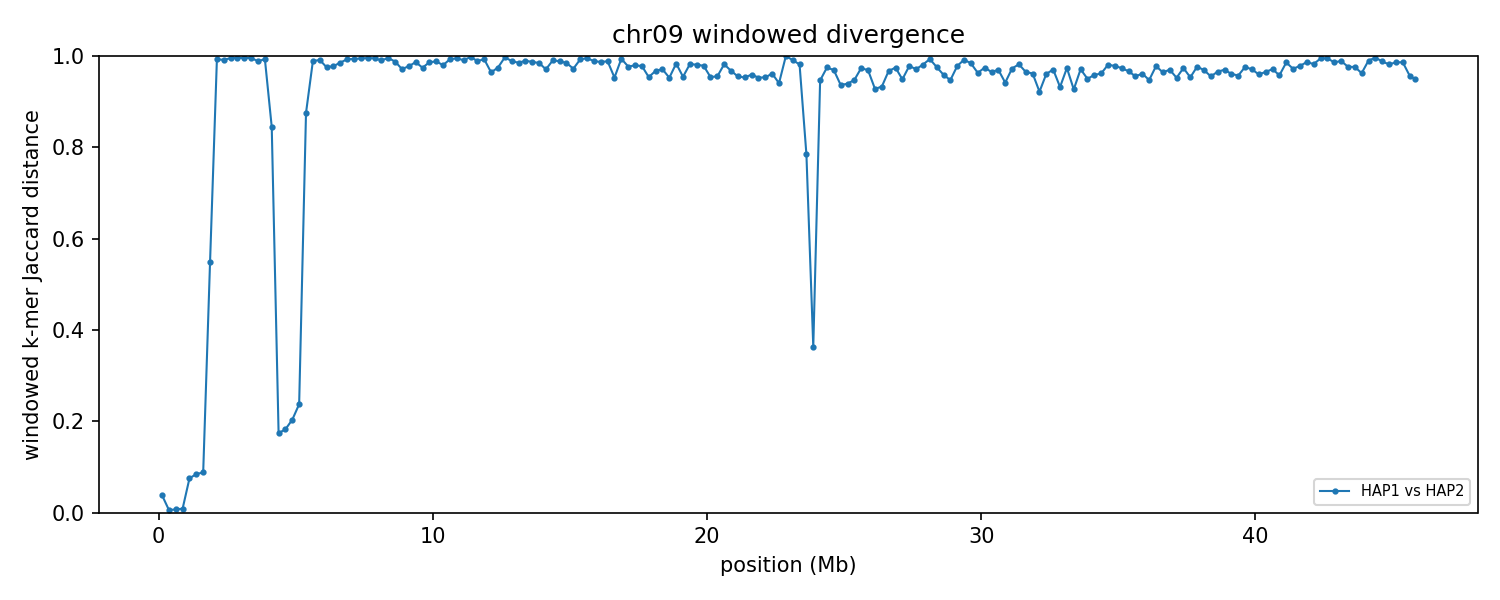

Source data for this figure (header and first rows):
group	win_start	win_end	unit_a	unit_b	hap_a	hap_b	chrom_a	chrom_b	kmers_a	kmers_b	shared	union	jaccard_distance
chr09	1	250000	HAP1_chr09	HAP2_chr09	HAP1	HAP2	9	9	229312	227828	224142	232998	0.03801
chr09	250001	500000	HAP1_chr09	HAP2_chr09	HAP1	HAP2	9	9	236260	236470	235687	237043	0.005720
chr09	500001	750000	HAP1_chr09	HAP2_chr09	HAP1	HAP2	9	9	214035	214038	213308	214765	0.006784
chr09	750001	1000000	HAP1_chr09	HAP2_chr09	HAP1	HAP2	9	9	240153	239090	238574	240669	0.008705
chr09	1000001	1250000	HAP1_chr09	HAP2_chr09	HAP1	HAP2	9	9	221854	220992	212795	230051	0.07501
chr09	1250001	1500000	HAP1_chr09	HAP2_chr09	HAP1	HAP2	9	9	232808	232064	222192	242680	0.08442
chr09	1500001	1750000	HAP1_chr09	HAP2_chr09	HAP1	HAP2	9	9	186269	184017	176639	193647	0.08783
chr09	1750001	2000000	HAP1_chr09	HAP2_chr09	HAP1	HAP2	9	9	228532	229720	142605	315647	0.5482
chr09	2000001	2250000	HAP1_chr09	HAP2_chr09	HAP1	HAP2	9	9	226208	236982	3358	459832	0.9927
chr09	2250001	2500000	HAP1_chr09	HAP2_chr09	HAP1	HAP2	9	9	233379	234135	3876	463638	0.9916
chr09	2500001	2750000	HAP1_chr09	HAP2_chr09	HAP1	HAP2	9	9	236813	231280	2192	465901	0.9953
chr09	2750001	3000000	HAP1_chr09	HAP2_chr09	HAP1	HAP2	9	9	232735	234469	1866	465338	0.996
chr09	3000001	3250000	HAP1_chr09	HAP2_chr09	HAP1	HAP2	9	9	231924	244069	2142	473851	0.9955
chr09	3250001	3500000	HAP1_chr09	HAP2_chr09	HAP1	HAP2	9	9	237264	224796	1912	460148	0.9958
chr09	3500001	3750000	HAP1_chr09	HAP2_chr09	HAP1	HAP2	9	9	235297	195609	4956	425950	0.9884
chr09	3750001	4000000	HAP1_chr09	HAP2_chr09	HAP1	HAP2	9	9	225906	214838	2947	437797	0.9933
chr09	4000001	4250000	HAP1_chr09	HAP2_chr09	HAP1	HAP2	9	9	232563	225119	61566	396116	0.8446
chr09	4250001	4500000	HAP1_chr09	HAP2_chr09	HAP1	HAP2	9	9	243294	243431	220163	266562	0.1741
chr09	4500001	4750000	HAP1_chr09	HAP2_chr09	HAP1	HAP2	9	9	234793	235608	211585	258816	0.1825
chr09	4750001	5000000	HAP1_chr09	HAP2_chr09	HAP1	HAP2	9	9	211627	201654	183243	230038	0.2034
chr09	5000001	5250000	HAP1_chr09	HAP2_chr09	HAP1	HAP2	9	9	235989	237805	204993	268801	0.2374
chr09	5250001	5500000	HAP1_chr09	HAP2_chr09	HAP1	HAP2	9	9	241284	241920	53554	429650	0.8754
chr09	5500001	5750000	HAP1_chr09	HAP2_chr09	HAP1	HAP2	9	9	218471	230925	5084	444312	0.9886
chr09	5750001	6000000	HAP1_chr09	HAP2_chr09	HAP1	HAP2	9	9	224513	219041	3704	439850	0.9916
chr09	6000001	6250000	HAP1_chr09	HAP2_chr09	HAP1	HAP2	9	9	219198	198615	10047	407766	0.9754
chr09	6250001	6500000	HAP1_chr09	HAP2_chr09	HAP1	HAP2	9	9	227473	230873	9950	448396	0.9778
chr09	6500001	6750000	HAP1_chr09	HAP2_chr09	HAP1	HAP2	9	9	214099	223375	6329	431145	0.9853
chr09	6750001	7000000	HAP1_chr09	HAP2_chr09	HAP1	HAP2	9	9	224269	212322	3030	433561	0.993
chr09	7000001	7250000	HAP1_chr09	HAP2_chr09	HAP1	HAP2	9	9	218743	219099	2820	435022	0.9935
chr09	7250001	7500000	HAP1_chr09	HAP2_chr09	HAP1	HAP2	9	9	202183	214714	2247	414650	0.9946
chr09	7500001	7750000	HAP1_chr09	HAP2_chr09	HAP1	HAP2	9	9	234123	214739	2064	446798	0.9954
chr09	7750001	8000000	HAP1_chr09	HAP2_chr09	HAP1	HAP2	9	9	233331	196256	2187	427400	0.9949
chr09	8000001	8250000	HAP1_chr09	HAP2_chr09	HAP1	HAP2	9	9	228410	237729	4430	461709	0.9904
chr09	8250001	8500000	HAP1_chr09	HAP2_chr09	HAP1	HAP2	9	9	213936	232291	1937	444290	0.9956
chr09	8500001	8750000	HAP1_chr09	HAP2_chr09	HAP1	HAP2	9	9	231567	238985	5669	464883	0.9878
chr09	8750001	9000000	HAP1_chr09	HAP2_chr09	HAP1	HAP2	9	9	219761	219603	12222	427142	0.9714
chr09	9000001	9250000	HAP1_chr09	HAP2_chr09	HAP1	HAP2	9	9	217452	227798	9739	435511	0.9776
chr09	9250001	9500000	HAP1_chr09	HAP2_chr09	HAP1	HAP2	9	9	221866	212854	5751	428969	0.9866
chr09	9500001	9750000	HAP1_chr09	HAP2_chr09	HAP1	HAP2	9	9	213704	207335	10530	410509	0.9743
chr09	9750001	10000000	HAP1_chr09	HAP2_chr09	HAP1	HAP2	9	9	229658	216664	6022	440300	0.9863
chr09	10000001	10250000	HAP1_chr09	HAP2_chr09	HAP1	HAP2	9	9	232912	211624	5193	439343	0.9882
chr09	10250001	10500000	HAP1_chr09	HAP2_chr09	HAP1	HAP2	9	9	225170	226411	8923	442658	0.9798
chr09	10500001	10750000	HAP1_chr09	HAP2_chr09	HAP1	HAP2	9	9	240649	232849	3255	470243	0.9931
chr09	10750001	11000000	HAP1_chr09	HAP2_chr09	HAP1	HAP2	9	9	206395	234283	2299	438379	0.9948
chr09	11000001	11250000	HAP1_chr09	HAP2_chr09	HAP1	HAP2	9	9	205394	225156	3881	426669	0.9909
chr09	11250001	11500000	HAP1_chr09	HAP2_chr09	HAP1	HAP2	9	9	228499	240704	1049	468154	0.9978
chr09	11500001	11750000	HAP1_chr09	HAP2_chr09	HAP1	HAP2	9	9	212659	198718	4407	406970	0.9892
chr09	11750001	12000000	HAP1_chr09	HAP2_chr09	HAP1	HAP2	9	9	218957	204442	3061	420338	0.9927
chr09	12000001	12250000	HAP1_chr09	HAP2_chr09	HAP1	HAP2	9	9	212415	229310	15266	426459	0.9642
chr09	12250001	12500000	HAP1_chr09	HAP2_chr09	HAP1	HAP2	9	9	212784	210508	10485	412807	0.9746
chr09	12500001	12750000	HAP1_chr09	HAP2_chr09	HAP1	HAP2	9	9	238479	213362	1377	450464	0.9969
chr09	12750001	13000000	HAP1_chr09	HAP2_chr09	HAP1	HAP2	9	9	210068	214492	4583	419977	0.9891
chr09	13000001	13250000	HAP1_chr09	HAP2_chr09	HAP1	HAP2	9	9	220675	196695	6130	411240	0.9851
chr09	13250001	13500000	HAP1_chr09	HAP2_chr09	HAP1	HAP2	9	9	234396	228212	4768	457840	0.9896
chr09	13500001	13750000	HAP1_chr09	HAP2_chr09	HAP1	HAP2	9	9	213656	237402	5688	445370	0.9872
chr09	13750001	14000000	HAP1_chr09	HAP2_chr09	HAP1	HAP2	9	9	212371	228690	6659	434402	0.9847
chr09	14000001	14250000	HAP1_chr09	HAP2_chr09	HAP1	HAP2	9	9	224923	217491	12524	429890	0.9709
chr09	14250001	14500000	HAP1_chr09	HAP2_chr09	HAP1	HAP2	9	9	227859	209873	4201	433531	0.9903
chr09	14500001	14750000	HAP1_chr09	HAP2_chr09	HAP1	HAP2	9	9	181578	220727	4524	397781	0.9886
chr09	14750001	15000000	HAP1_chr09	HAP2_chr09	HAP1	HAP2	9	9	222984	233801	6889	449896	0.9847
... 124 more rows
